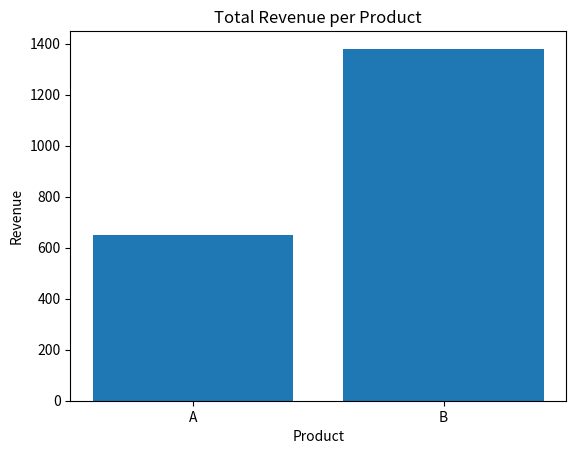
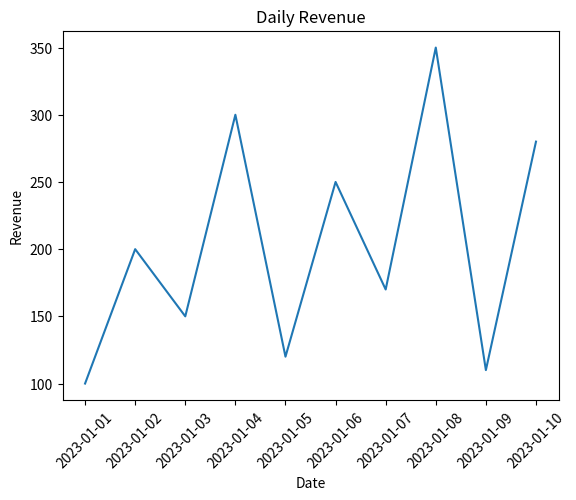

Recreate these plots in Python, in order.
#!/usr/bin/env python
# coding: utf-8

# In[5]:


#Load the dataset into a Pandas DataFrame:
import pandas as pd
import numpy as np
import matplotlib.pyplot as plt

data = {'Date': ['2023-01-01', '2023-01-02', '2023-01-03', '2023-01-04', '2023-01-05',
 '2023-01-06', '2023-01-07', '2023-01-08', '2023-01-09', '2023-01-10'],
  'Product': ['A', 'B', 'A', 'B', 'A', 'B', 'A', 'B', 'A', 'B'],
  'Revenue': [100, 200, 150, 300, 120, 250, 170, 350, 110, 280]}
df = pd.DataFrame(data)

print(df)


# In[6]:


# Sum of a specific column
column_sum = df['Revenue'].sum()

print(f"Sum of 'Revenue' column: {column_sum}")


# In[7]:


# Calculate the average revenue per day
average_daily_revenue = np.mean(df['Revenue'])
print("Average Daily Revenue: ", average_daily_revenue)
# Calculate the total revenue for each product
product_revenue = df.groupby('Product')['Revenue'].sum()
print("Total Revenue per Product:\n", product_revenue)


# In[8]:


import matplotlib.pyplot as plt
# Bar chart of total revenue per product
fig, ax = plt.subplots()
ax.bar(product_revenue.index, product_revenue.values)
ax.set_xlabel('Product')
ax.set_ylabel('Revenue')
ax.set_title('Total Revenue per Product')
plt.show()
# Line chart of daily revenue
fig, ax = plt.subplots()
ax.plot(df['Date'], df['Revenue'])
ax.set_xlabel('Date')
ax.set_ylabel('Revenue')
ax.set_title('Daily Revenue')
plt.xticks(rotation=45)
plt.show()


# In[ ]:




